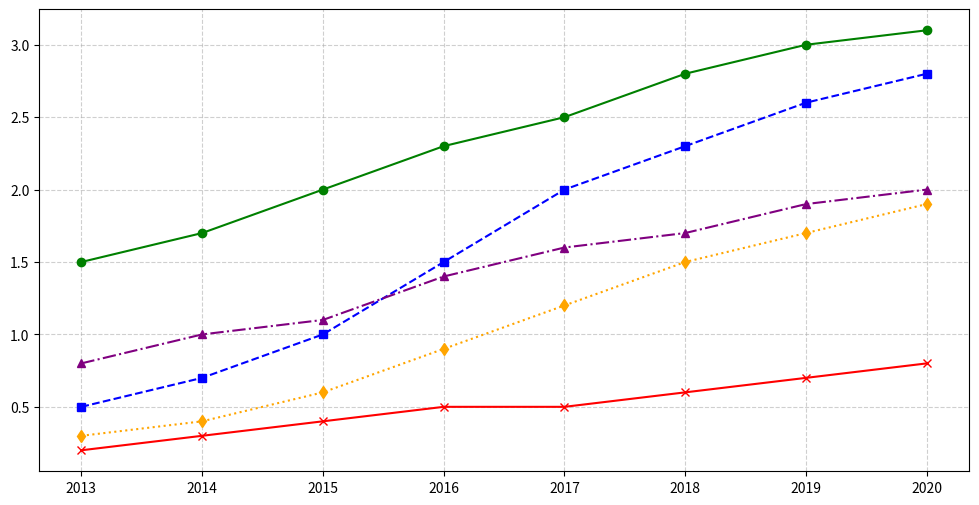

Generate this figure with matplotlib:
import matplotlib.pyplot as plt
import numpy as np

# Data setup
years = np.arange(2013, 2021)
facebook_hours = [1.5, 1.7, 2.0, 2.3, 2.5, 2.8, 3.0, 3.1]
instagram_hours = [0.5, 0.7, 1.0, 1.5, 2.0, 2.3, 2.6, 2.8]
twitter_hours = [0.8, 1.0, 1.1, 1.4, 1.6, 1.7, 1.9, 2.0]

# New data series
snapchat_hours = [0.3, 0.4, 0.6, 0.9, 1.2, 1.5, 1.7, 1.9]
linkedin_hours = [0.2, 0.3, 0.4, 0.5, 0.5, 0.6, 0.7, 0.8]

# Creating the plot
fig, ax = plt.subplots(figsize=(12, 6))

# Plotting data
ax.plot(years, facebook_hours, color='green', linestyle='-', marker='o')
ax.plot(years, instagram_hours, color='blue', linestyle='--', marker='s')
ax.plot(years, twitter_hours, color='purple', linestyle='-.', marker='^')
ax.plot(years, snapchat_hours, color='orange', linestyle=':', marker='d')
ax.plot(years, linkedin_hours, color='red', linestyle='-', marker='x')

# Customizing appearance
ax.grid(True, linestyle='--', alpha=0.6)

# Display the plot
plt.show()
